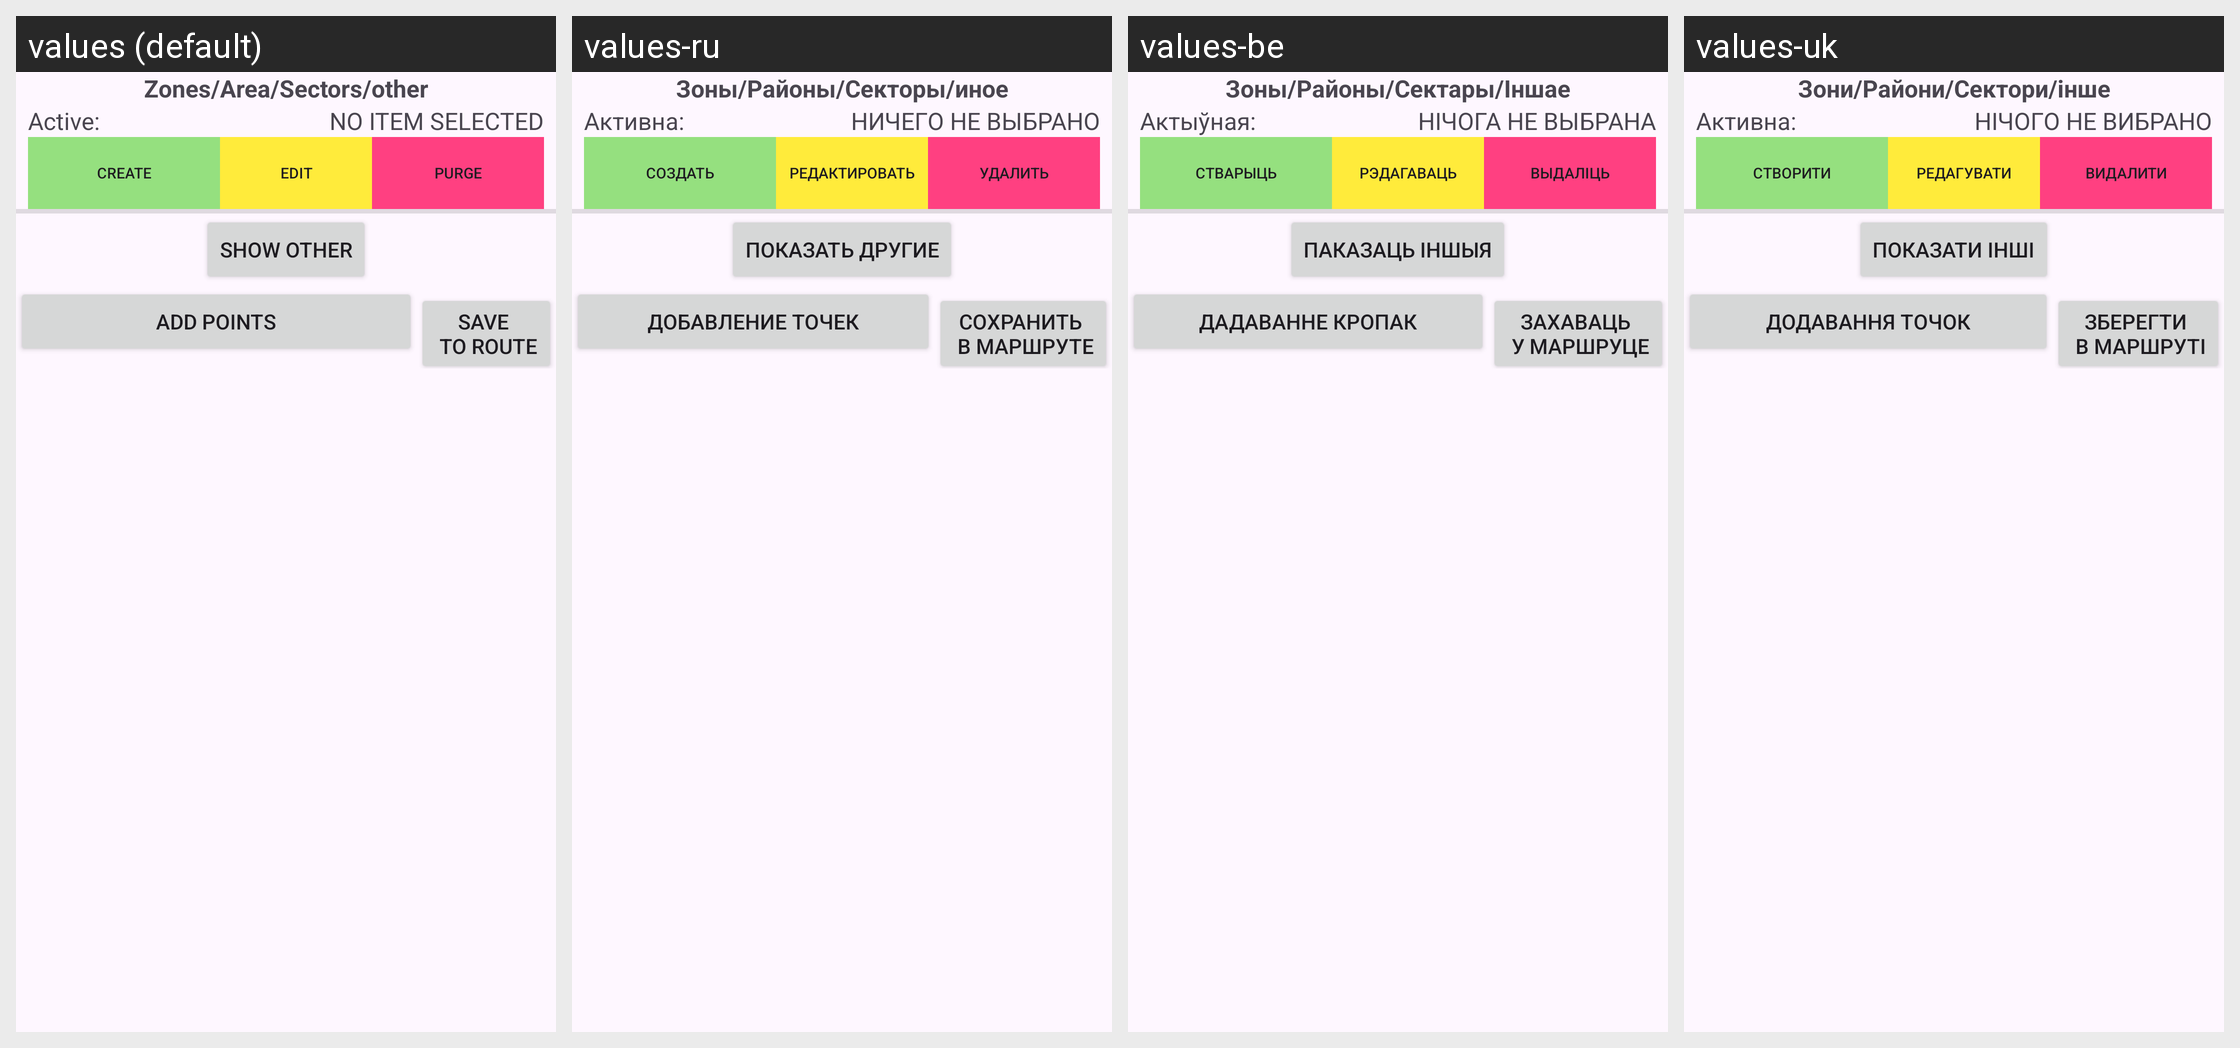

Here is an Android app screen in its default locale and in the app's own translations. Write out the translated-string differences for the strings that appear on this screen.
Android screen res/layout/activity_zone.xml rendered under 4 locales, left to right: values (default), values-ru, values-be, values-uk. Device: Nexus 5 (rendered at 1080×1920; each locale shown at half size, 540×960, under a caption strip naming it); theme Theme.TSP.
Strings drawn on this screen, with the default value and each locale's value (text and hints the layout hard-codes, and strings that could not be matched under every locale, appear in the picture but are not listed):

txtChoiseZone
  values: Zones/Area/Sectors/other
  values-ru: Зоны/Районы/Секторы/иное
  values-be: Зоны/Районы/Сектары/Іншае
  values-uk: Зони/Райони/Сектори/інше

txtActiveOrganisation
  values: Active:
  values-ru: Активна:
  values-be: Актыўная:
  values-uk: Активна:

hintNoAnySelected
  values: No item selected
  values-ru: Ничего не выбрано
  values-be: Нічога не выбрана
  values-uk: Нічого не вибрано

txtCreate
  values: Create
  values-ru: Создать
  values-be: Стварыць
  values-uk: Створити

txtEditing
  values: Edit
  values-ru: Редактировать
  values-be: Рэдагаваць
  values-uk: Редагувати

txtDelete
  values: Purge
  values-ru: Удалить
  values-be: Выдаліць
  values-uk: Видалити

tvShowAll
  values: Show other
  values-ru: Показать другие
  values-be: Паказаць іншыя
  values-uk: Показати інші

b_addNewPoints
  values: Add points
  values-ru: Добавление точек
  values-be: Дадаванне кропак
  values-uk: Додавання точок

txtAddToRoute
  values: Save 
       to route
  values-ru: Сохранить 
       в маршруте
  values-be: Захаваць 
       у маршруце
  values-uk: Зберегти 
       в маршруті
